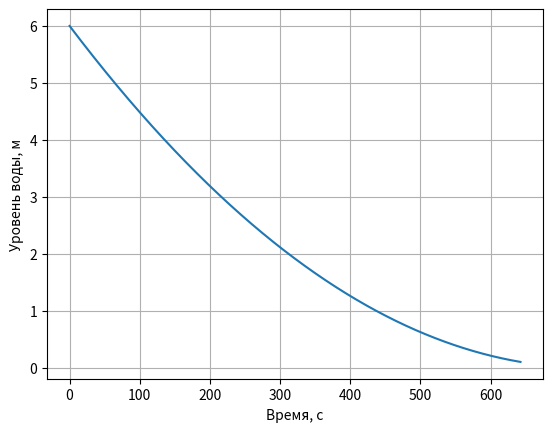

Here is the Python script that generated this plot:
# Вариант 3
import math
import matplotlib.pyplot as plt
import numpy as np

VESSEL_HEIGHT = 6           # высота сосуда
VESSEL_DIAMETER = 4         # диаметр сосуда
HOLE_RADIUS = 0.1           # радиус круглого отверстия на дне
k = 0.6                     # коэффициент скорости истечения жидкости из отверстия
g = 9.8                     # ускорение свободного падения


def circle_area(r: float):              # площадь круга
    return math.pi * r ** 2


s = circle_area(HOLE_RADIUS)             # площадь отверстия на дне сосуда
S = circle_area(VESSEL_DIAMETER / 2)     # площадь горизонтального сечения сосуда

# Требуется определить время, в течение которого уровень воды в сосуде станет
# равным 0.1 метра
RES = 0.1

h = 0.01                    # временной шаг


def f(x: float):
    return -k * s * math.sqrt(2 * g * x) / S


def euler(x, t):
    x_array.append(x)
    t_array.append(t)
    while x > RES:
        x = x + h * f(x)
        x_array.append(x)
        t = t + h
        t_array.append(t)
    return t


if __name__ == '__main__':
    print(f'Коэффициент скорости истечения жидкости из отверстия: {k}')
    print(f'Ускорение свободного падения: {g} м/с^2\n')
    print(f'Высота сосуда: {VESSEL_HEIGHT} м')
    print(f'Диаметр сосуда: {VESSEL_DIAMETER} м')
    print('В начальный момент времени сосуд дохерху наполнен водой\n')
    print(f'Площадь отверстия на дне сосуда: {s} м^2')
    print(f'Площадь горизонтального сечения сосуда: {S} м^2\n')

    x_array = []
    t_array = []
    res_time = euler(VESSEL_HEIGHT, 0)

    print(f'Уровень воды достигнет {RES} м через {round(res_time, 2)} с')

    plt.xlabel('Время, с')
    plt.ylabel('Уровень воды, м')
    plt.grid()
    plt.plot(t_array, x_array)
    plt.show()
